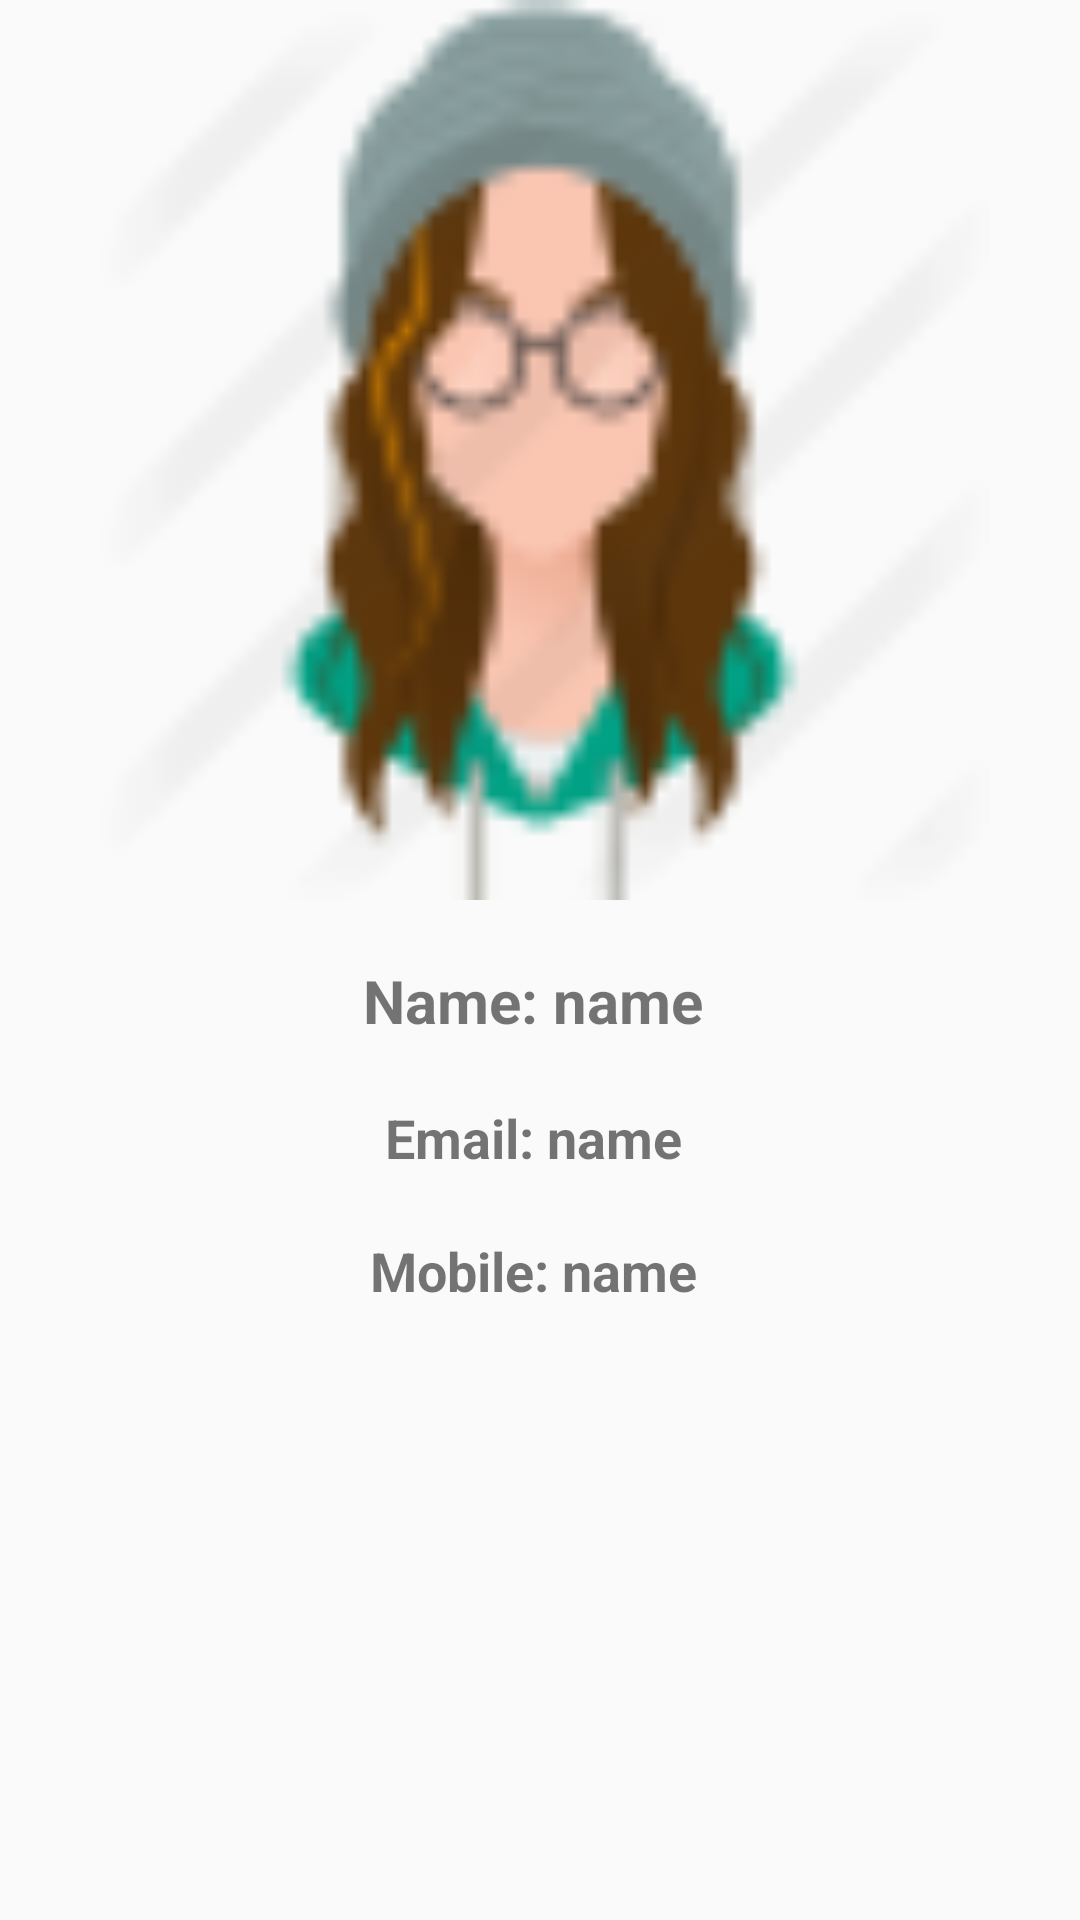

Write the Android layout XML for this screen, with the resource values it uses.
<!-- AndroidManifest.xml: application theme MaterialTheme -->
<!-- res/layout/activity_cnt_detail.xml -->
<?xml version="1.0" encoding="utf-8"?>
<LinearLayout xmlns:android="http://schemas.android.com/apk/res/android"

    xmlns:tools="http://schemas.android.com/tools"
    android:layout_width="match_parent"
    android:layout_height="match_parent"
    tools:context="com.example.hp.assi.CntDetail"
    android:orientation="vertical">
    <ImageView
        android:layout_width="300dp"
        android:layout_height="300dp"
        android:id="@+id/im"
        android:src="@drawable/a"
        android:layout_gravity="center"
        />
    <TextView
        android:layout_width="match_parent"
        android:layout_height="wrap_content"
        android:id="@+id/name"
        android:text="Name: name "
        android:textSize="20dp"
        android:gravity="center"
        android:layout_marginTop="20dp"
        android:textStyle="bold"
        />
    <TextView
        android:layout_width="match_parent"
        android:layout_height="wrap_content"
        android:id="@+id/email"
        android:text="Email: name "
        android:textSize="18dp"
        android:gravity="center"
        android:layout_marginTop="20dp"
        android:textStyle="bold"
        />
    <TextView
        android:layout_width="match_parent"
        android:layout_height="wrap_content"
        android:id="@+id/mob"
        android:text="Mobile: name "
        android:textSize="18dp"
        android:gravity="center"
        android:layout_marginTop="20dp"
        android:textStyle="bold"
        />


</LinearLayout>
<!-- resources referenced by this layout -->
<resources>
  <!-- drawable a: png bitmap (drawable, 4145 bytes) -->
  <style name="MaterialTheme" parent="ParentMaterialTheme">
  
      </style>
  <style name="ParentMaterialTheme" parent="Theme.AppCompat.Light.NoActionBar">
          
          <item name="colorPrimary">@color/colorPrimary</item>
          <item name="colorPrimaryDark">@color/colorPrimaryDark</item>
          <item name="colorAccent">@color/colorAccent</item>
      </style>
  <color name="colorPrimary">#c7c8e7</color>
  <color name="colorPrimaryDark">#F57C00</color>
  <color name="colorAccent">#1c31ea</color>
</resources>
